Image classification data set "Rice Dataset" (ummershakeel03/Rice-Leaf-Diseases-Classification on GitHub). Class labels (3): bacterial leaf blight, brown spot, leaf blast.

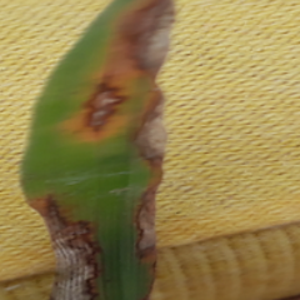
Label: leaf blast

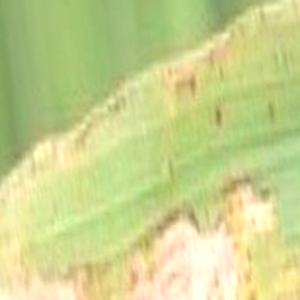
Label: bacterial leaf blight

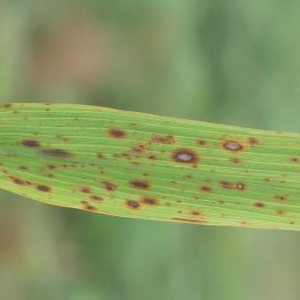
Label: brown spot

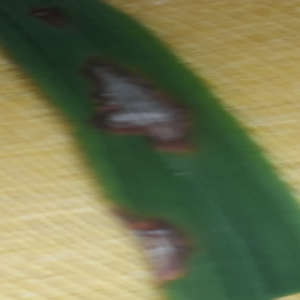
Label: leaf blast

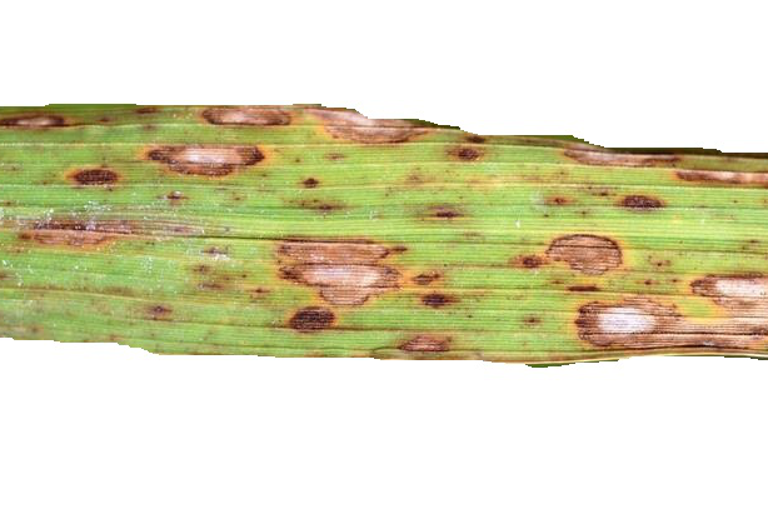
Label: brown spot

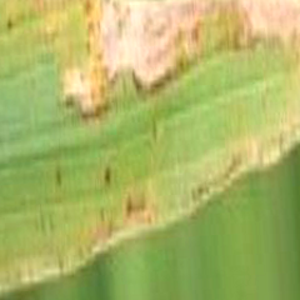
Label: bacterial leaf blight
